Dataset: Fine-grained-weed-recognition (GitHub, IPCLab-NEAU/Fine-grained-weed-recognition). Classes: abutilon, amaranthus, chenopodium, cirsium, cyperus, descurainia, maize, portulaca.

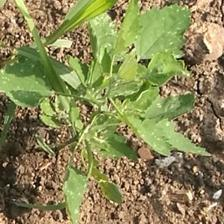
Label: chenopodium

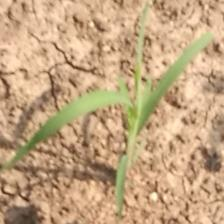
Label: cyperus

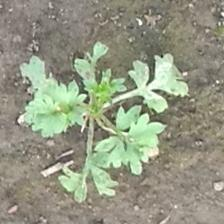
Label: descurainia

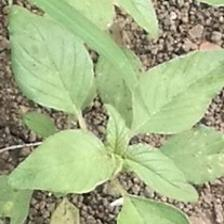
Label: amaranthus

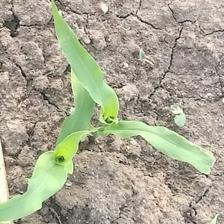
Label: maize

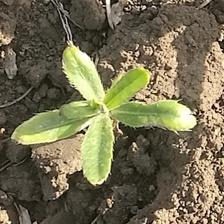
Label: cirsium
